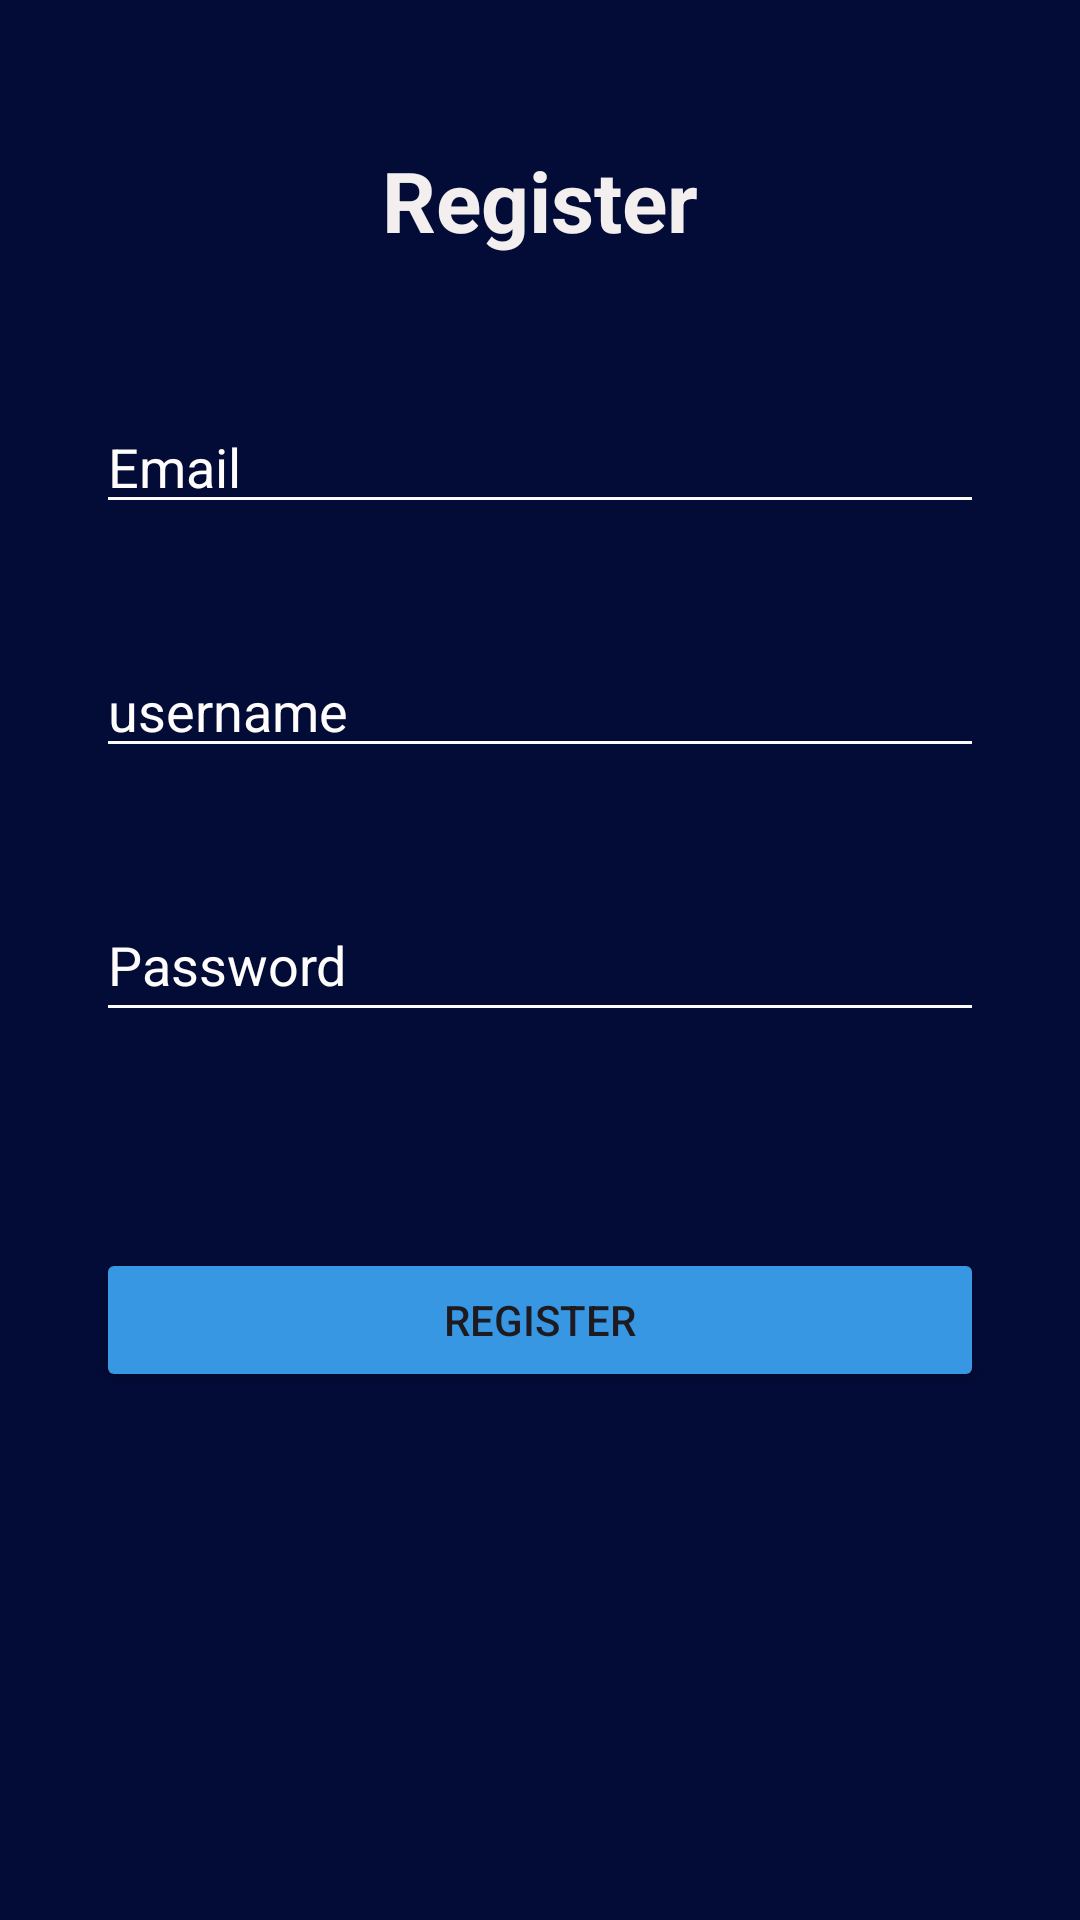

Produce the Android XML layout that renders to this screen, including the resource entries it uses.
<!-- AndroidManifest.xml: application theme Theme.BooksForAll -->
<!-- res/layout/activity_register.xml -->
<?xml version="1.0" encoding="utf-8"?>
<androidx.constraintlayout.widget.ConstraintLayout xmlns:android="http://schemas.android.com/apk/res/android"
    xmlns:app="http://schemas.android.com/apk/res-auto"
    xmlns:tools="http://schemas.android.com/tools"
    android:layout_width="match_parent"
    android:layout_height="match_parent"
    android:background="#030B37"
    tools:context=".Register">

    <TextView
        android:id="@+id/textView"
        android:layout_width="wrap_content"
        android:layout_height="wrap_content"
        android:layout_marginTop="48dp"
        android:text="Register"
        android:textColor="#F3EFEF"
        android:textSize="28sp"
        android:textStyle="bold"
        app:layout_constraintEnd_toEndOf="parent"
        app:layout_constraintStart_toStartOf="parent"
        app:layout_constraintTop_toTopOf="parent" />

    <EditText
        android:id="@+id/etUsername"
        android:layout_width="0dp"
        android:layout_height="wrap_content"
        android:layout_marginStart="32dp"
        android:layout_marginTop="40dp"
        android:layout_marginEnd="32dp"
        android:ems="10"
        android:hint="username"
        android:inputType="text"
        android:textColor="#FDFDFD"
        android:textColorHighlight="#FAFAFA"
        android:textColorHint="#FFFCFC"
        android:textColorLink="#FAF9F9"
        android:backgroundTint="#FBFBFB"
        app:layout_constraintEnd_toEndOf="parent"
        app:layout_constraintStart_toStartOf="parent"
        app:layout_constraintTop_toBottomOf="@+id/etEmail" />

    <EditText
        android:id="@+id/etEmail"
        android:layout_width="0dp"
        android:layout_height="wrap_content"
        android:layout_marginStart="32dp"
        android:layout_marginTop="48dp"
        android:layout_marginEnd="32dp"
        android:ems="10"
        android:hint="Email"
        android:inputType="text"
        android:textColor="#FDFDFD"
        android:backgroundTint="#FBFBFB"
        android:textColorHighlight="#FAFAFA"
        android:textColorHint="#FFFCFC"
        android:textColorLink="#FAF9F9"
        app:layout_constraintEnd_toEndOf="parent"
        app:layout_constraintStart_toStartOf="parent"
        app:layout_constraintTop_toBottomOf="@+id/textView" />

    <EditText
        android:id="@+id/etPassword"
        android:layout_width="0dp"
        android:layout_height="wrap_content"
        android:layout_marginStart="32dp"
        android:layout_marginTop="40dp"
        android:layout_marginEnd="32dp"
        android:ems="10"
        android:hint="Password"
        android:inputType="text|textPassword"
        android:minHeight="48dp"
        android:backgroundTint="#FBFBFB"
        android:textColor="#FDFDFD"
        android:textColorHighlight="#FAFAFA"
        android:textColorHint="#FFFCFC"
        android:textColorLink="#FAF9F9"
        app:layout_constraintEnd_toEndOf="parent"
        app:layout_constraintStart_toStartOf="parent"
        app:layout_constraintTop_toBottomOf="@+id/etUsername" />

    <Button
        android:id="@+id/btnRegister"
        android:layout_width="0dp"
        android:layout_height="wrap_content"
        android:layout_marginStart="32dp"
        android:layout_marginTop="72dp"
        android:layout_marginEnd="32dp"
        android:backgroundTint="#3797E3"
        android:text="Register"
        app:layout_constraintEnd_toEndOf="parent"
        app:layout_constraintStart_toStartOf="parent"
        app:layout_constraintTop_toBottomOf="@+id/etPassword" />
</androidx.constraintlayout.widget.ConstraintLayout>
<!-- resources referenced by this layout -->
<resources>
  <style name="Theme.BooksForAll" parent="Base.Theme.BooksForAll" />
  <style name="Base.Theme.BooksForAll" parent="Theme.Material3.DayNight.NoActionBar">
          
          
      </style>
</resources>
